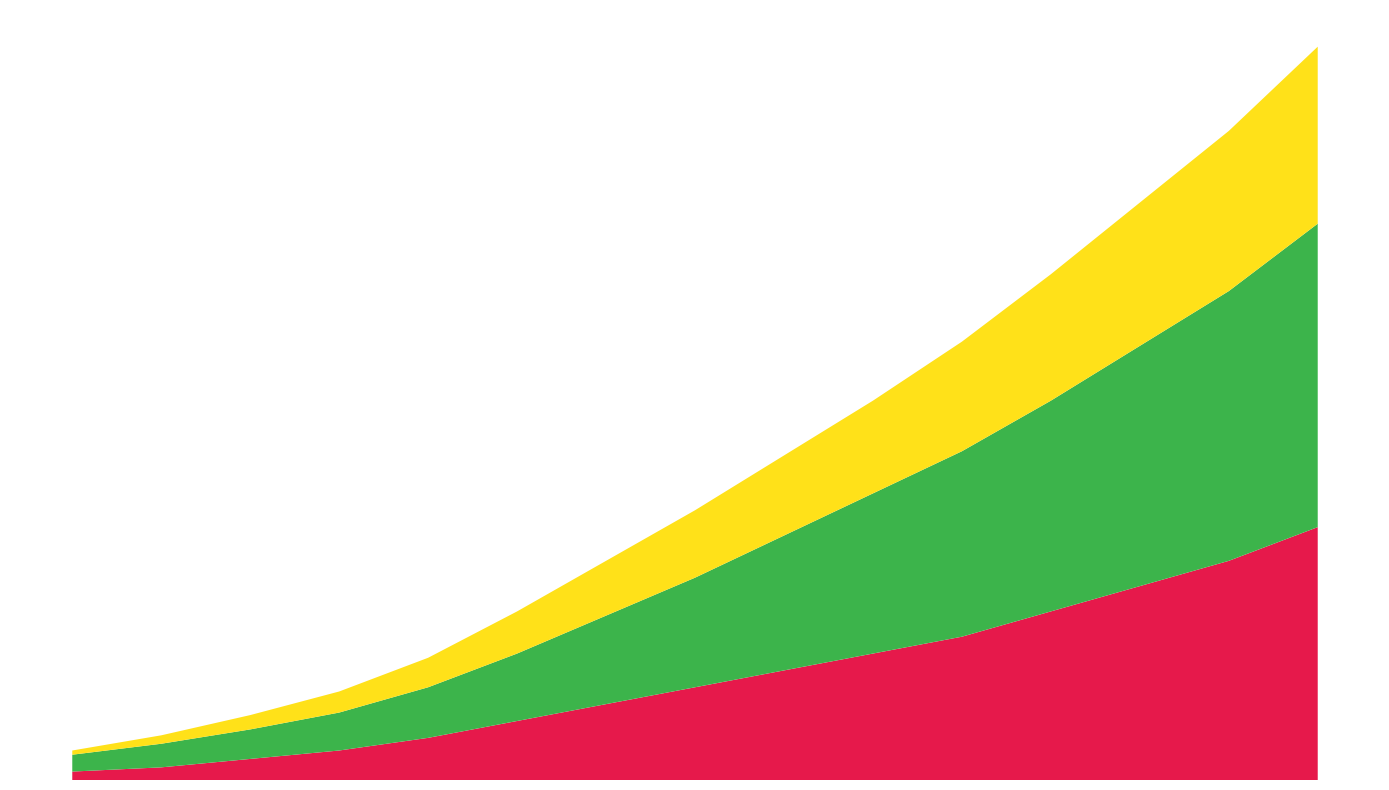

Recreate this plot in Python.
import matplotlib.pyplot as plt
import numpy as np

years = np.arange(2100, 2115)

red_dwarf = np.array([10, 15, 25, 35, 50, 70, 90, 110, 130, 150, 170, 200, 230, 260, 300])
yellow_dwarf = np.array([20, 28, 35, 45, 60, 80, 105, 130, 160, 190, 220, 250, 285, 320, 360])
blue_giant = np.array([5, 10, 17, 25, 35, 50, 65, 80, 95, 110, 130, 150, 170, 190, 210])

fig, ax = plt.subplots(figsize=(14, 8))

ax.stackplot(years, red_dwarf, yellow_dwarf, blue_giant,
             colors=['#e6194b', '#3cb44b', '#ffe119'])

ax.set_frame_on(False)
ax.set_xticks([])
ax.set_yticks([])

plt.tight_layout()
plt.show()
